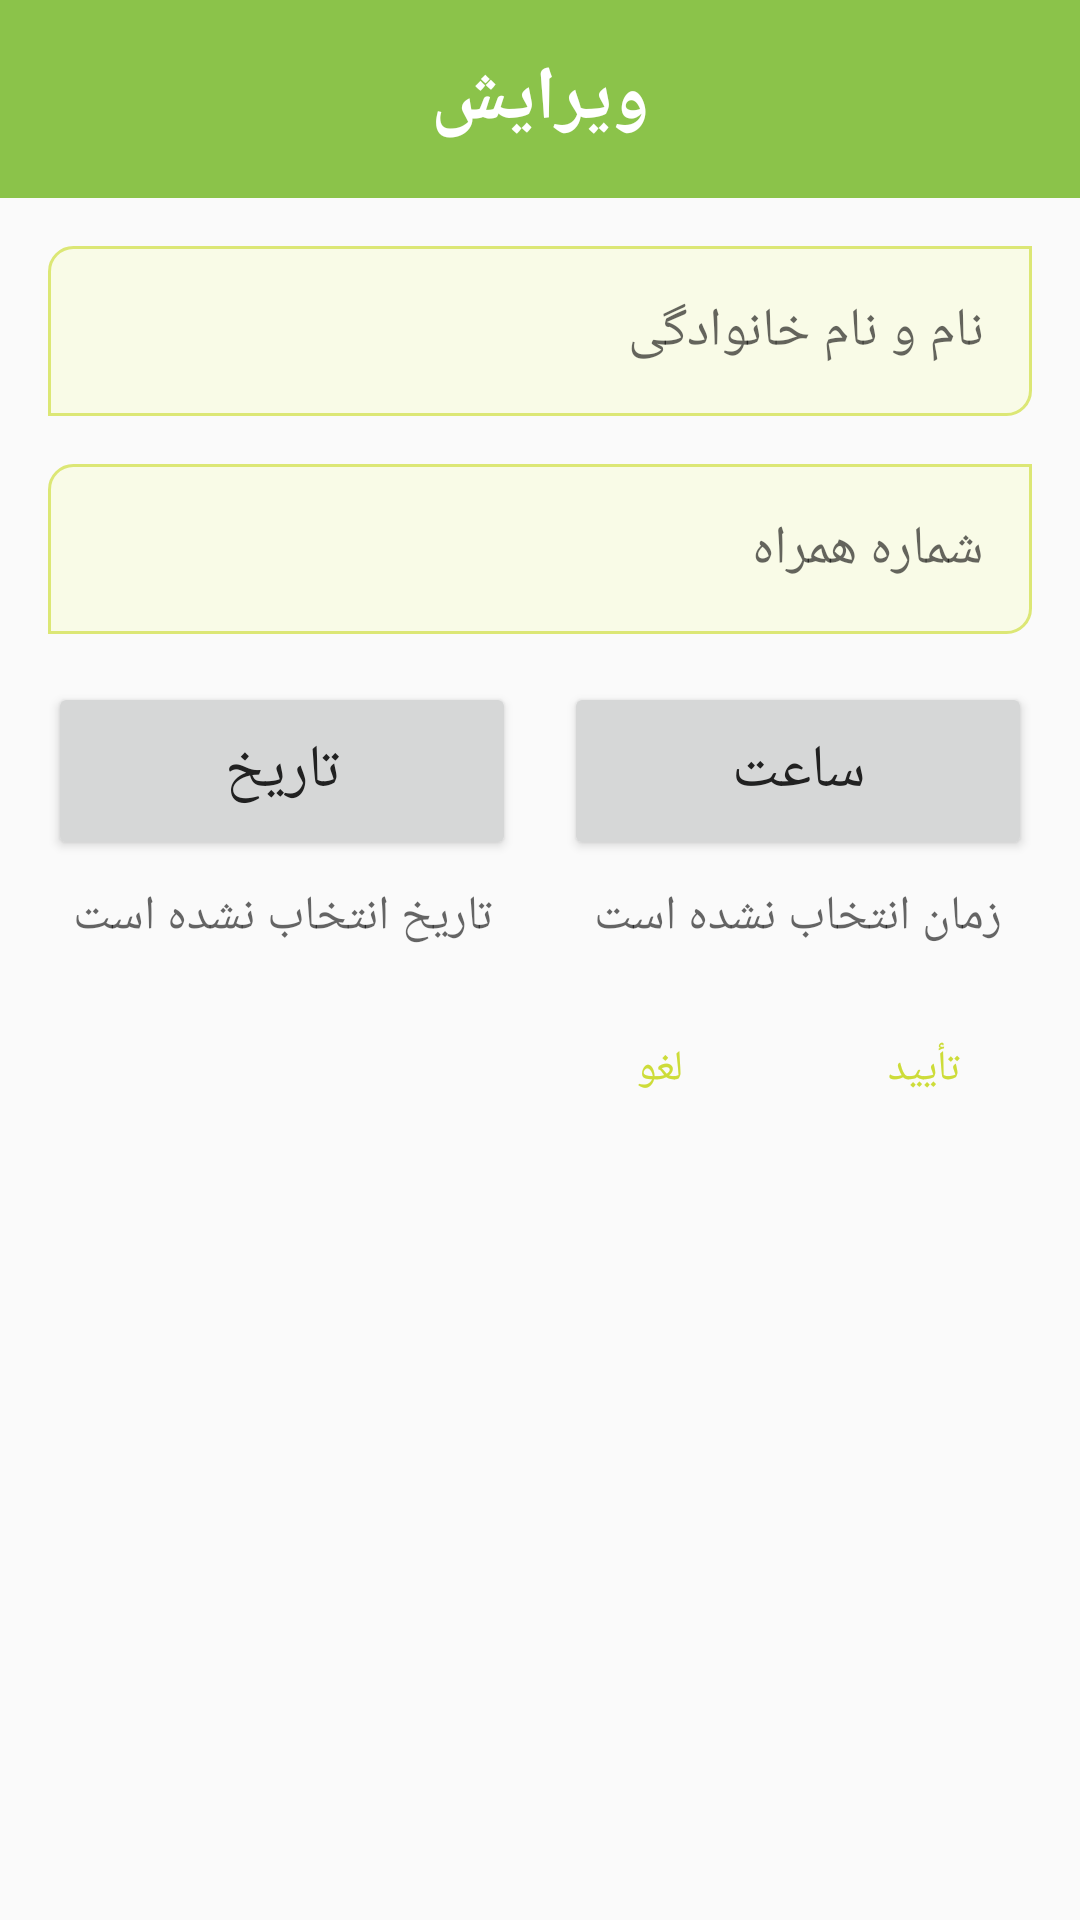

Layout XML and referenced resources for this Android screen:
<!-- AndroidManifest.xml: application theme AppTheme -->
<!-- res/layout/dialog_persons_list_edition.xml -->
<?xml version="1.0" encoding="utf-8"?>
<android.support.constraint.ConstraintLayout xmlns:android="http://schemas.android.com/apk/res/android"
    xmlns:app="http://schemas.android.com/apk/res-auto"
    android:layout_width="match_parent"
    android:layout_height="match_parent">

    <TextView
        android:id="@+id/edition_title"
        android:layout_width="0dp"
        android:layout_height="wrap_content"
        android:layout_marginBottom="@dimen/sixteen_dp"
        android:background="@color/colorPrimary"
        android:gravity="center"
        android:padding="@dimen/sixteen_dp"
        android:text="@string/edit"
        android:textColor="@color/colorAppBackground"
        android:textSize="25sp"
        android:textStyle="bold"
        app:layout_constraintBottom_toTopOf="@id/name_edt_dialog"
        app:layout_constraintLeft_toLeftOf="parent"
        app:layout_constraintRight_toRightOf="parent"
        app:layout_constraintTop_toTopOf="parent" />

    <EditText
        android:id="@+id/name_edt_dialog"
        android:layout_width="0dp"
        android:layout_height="wrap_content"
        android:layout_marginLeft="@dimen/sixteen_dp"
        android:layout_marginRight="@dimen/sixteen_dp"
        android:background="@drawable/edit_text_style"
        android:gravity="right"
        android:hint="@string/name_hint_add_person"
        android:inputType="textPersonName"
        app:layout_constraintBottom_toTopOf="@id/phone_number_edt_dialog"
        app:layout_constraintLeft_toLeftOf="parent"
        app:layout_constraintRight_toRightOf="parent"
        app:layout_constraintTop_toBottomOf="@id/edition_title" />

    <EditText
        android:id="@+id/phone_number_edt_dialog"
        android:layout_width="0dp"
        android:layout_height="wrap_content"
        android:layout_marginLeft="@dimen/sixteen_dp"
        android:layout_marginTop="@dimen/sixteen_dp"
        android:layout_marginRight="@dimen/sixteen_dp"
        android:background="@drawable/edit_text_style"
        android:gravity="right"
        android:hint="@string/phone_number_hint_add_person"
        android:inputType="phone"
        app:layout_constraintBottom_toTopOf="@id/birth_date_container_dialog"
        app:layout_constraintLeft_toLeftOf="parent"
        app:layout_constraintRight_toRightOf="parent"
        app:layout_constraintTop_toBottomOf="@id/name_edt_dialog" />

    <LinearLayout
        android:id="@+id/birth_date_container_dialog"
        android:layout_width="0dp"
        android:layout_height="wrap_content"
        android:layout_marginLeft="@dimen/sixteen_dp"
        android:layout_marginTop="@dimen/sixteen_dp"
        android:layout_marginEnd="@dimen/eight_dp"
        android:layout_marginRight="@dimen/eight_dp"
        android:orientation="vertical"
        app:layout_constraintLeft_toLeftOf="parent"
        app:layout_constraintRight_toLeftOf="@id/birth_time_container_dialog"
        app:layout_constraintTop_toBottomOf="@id/phone_number_edt_dialog">

        <Button
            android:id="@+id/birth_date_picker_dialog"
            android:layout_width="match_parent"
            android:layout_height="wrap_content"
            android:paddingTop="@dimen/sixteen_dp"
            android:paddingBottom="@dimen/sixteen_dp"
            android:text="@string/birth_date_btn_title_add_person"
            android:textColor="@color/primaryText"
            android:textSize="20sp" />

        <TextView
            android:id="@+id/date_show_tv_dialog"
            android:layout_width="match_parent"
            android:layout_height="wrap_content"
            android:layout_marginTop="@dimen/eight_dp"
            android:gravity="center"
            android:hint="@string/date_not_selected_add_person"
            android:textColor="@color/primaryText"
            android:textSize="16sp" />

    </LinearLayout>

    <LinearLayout
        android:id="@+id/birth_time_container_dialog"
        android:layout_width="0dp"
        android:layout_height="wrap_content"
        android:layout_marginStart="@dimen/eight_dp"
        android:layout_marginLeft="@dimen/eight_dp"
        android:layout_marginTop="@dimen/sixteen_dp"
        android:layout_marginRight="@dimen/sixteen_dp"
        android:orientation="vertical"
        app:layout_constraintLeft_toRightOf="@id/birth_date_container_dialog"
        app:layout_constraintRight_toRightOf="parent"
        app:layout_constraintTop_toBottomOf="@id/phone_number_edt_dialog">

        <Button
            android:id="@+id/birth_time_picker_dialog"
            android:layout_width="match_parent"
            android:layout_height="wrap_content"
            android:paddingTop="@dimen/sixteen_dp"
            android:paddingBottom="@dimen/sixteen_dp"
            android:text="@string/birth_time_btn_title_add_person"
            android:textColor="@color/primaryText"
            android:textSize="20sp" />

        <TextView
            android:id="@+id/time_show_tv_dialog"
            android:layout_width="match_parent"
            android:layout_height="wrap_content"
            android:layout_marginTop="@dimen/eight_dp"
            android:gravity="center"
            android:hint="@string/time_not_selected_add_person"
            android:textColor="@color/primaryText"
            android:textSize="16sp" />

    </LinearLayout>

    <android.support.v7.widget.AppCompatButton
        android:id="@+id/conform_dialog"
        style="@style/FlatButton"
        android:layout_width="wrap_content"
        android:layout_height="wrap_content"
        android:layout_marginTop="@dimen/sixteen_dp"
        android:layout_marginRight="@dimen/eight_dp"
        android:text="@string/confirm"
        app:layout_constraintRight_toRightOf="parent"
        app:layout_constraintTop_toBottomOf="@id/birth_time_container_dialog" />

    <android.support.v7.widget.AppCompatButton
        android:id="@+id/cancel_dialog"
        style="@style/FlatButton"
        android:layout_width="wrap_content"
        android:layout_height="wrap_content"
        android:layout_marginTop="@dimen/sixteen_dp"
        android:text="@string/cancel"
        app:layout_constraintRight_toLeftOf="@id/conform_dialog"
        app:layout_constraintTop_toBottomOf="@id/birth_time_container_dialog" />

</android.support.constraint.ConstraintLayout>
<!-- resources referenced by this layout -->
<resources>
  <color name="colorAppBackground">#FFFFFF</color>
  <color name="colorPrimary">#8BC34A</color>
  <color name="primaryText">#212121</color>
  <dimen name="eight_dp">8dp</dimen>
  <dimen name="sixteen_dp">16dp</dimen>
  <!-- drawable edit_text_style (drawable) -->
  <?xml version="1.0" encoding="utf-8"?>
  <shape xmlns:android="http://schemas.android.com/apk/res/android">
      <padding
          android:bottom="@dimen/sixteen_dp"
          android:left="@dimen/sixteen_dp"
          android:right="@dimen/sixteen_dp"
          android:top="@dimen/sixteen_dp" />
      <solid android:color="@color/editTextBg" />
      <corners
          android:bottomRightRadius="@dimen/eight_dp"
          android:topLeftRadius="@dimen/eight_dp" />
      <stroke
          android:width="1dp"
          android:color="@color/editTextBorder" />
  </shape>
  <string name="birth_date_btn_title_add_person">تاریخ</string>
  <string name="birth_time_btn_title_add_person">ساعت</string>
  <string name="cancel">لغو</string>
  <string name="confirm">تأیید</string>
  <string name="date_not_selected_add_person">تاریخ انتخاب نشده است</string>
  <string name="edit">ویرایش</string>
  <string name="name_hint_add_person">نام و نام خانوادگی</string>
  <string name="phone_number_hint_add_person">شماره همراه</string>
  <string name="time_not_selected_add_person">زمان انتخاب نشده است</string>
  <style name="FlatButton" parent="Base.Widget.AppCompat.Button.Borderless">
          <item name="android:textColor">@color/colorAccent</item>
      </style>
  <style name="AppTheme" parent="Theme.AppCompat.Light.NoActionBar">
          
          <item name="colorPrimary">@color/colorPrimary</item>
          <item name="colorPrimaryDark">@color/colorPrimaryDark</item>
          <item name="colorAccent">@color/colorAccent</item>
          <item name="popupTheme">@style/PopUpMenu</item>
      </style>
  <color name="editTextBg">#F9FBE7</color>
  <color name="editTextBorder">#DCE775</color>
  <color name="colorAccent">#CDDC39</color>
  <color name="colorPrimaryDark">#689F38</color>
  <style name="PopUpMenu" parent="Theme.AppCompat.Light">
          <item name="android:tint">@color/colorPrimaryLight</item>
          <item name="android:textColor">@color/primaryText</item>
      </style>
  <color name="colorPrimaryLight">#DCEDC8</color>
</resources>
